Dataset: spiral (GitHub, Parkinsons-Diagnosis-uOttaHack2020/UOttaHack-Parkinsons-Diagnosis). Classes: healthy, parkinson.

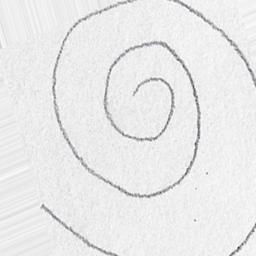
Label: healthy

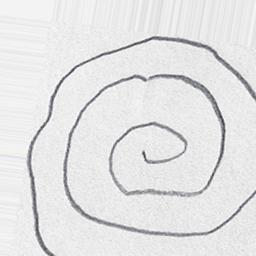
Label: parkinson

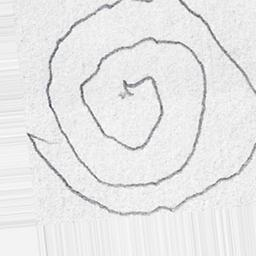
Label: parkinson

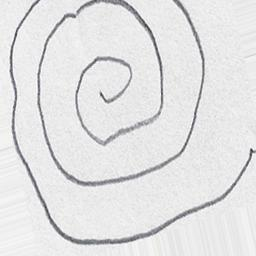
Label: parkinson

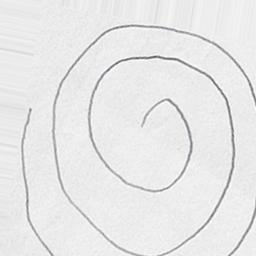
Label: healthy

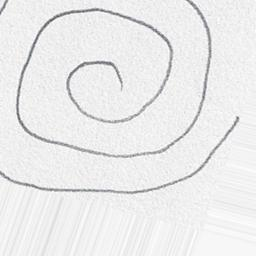
Label: healthy
